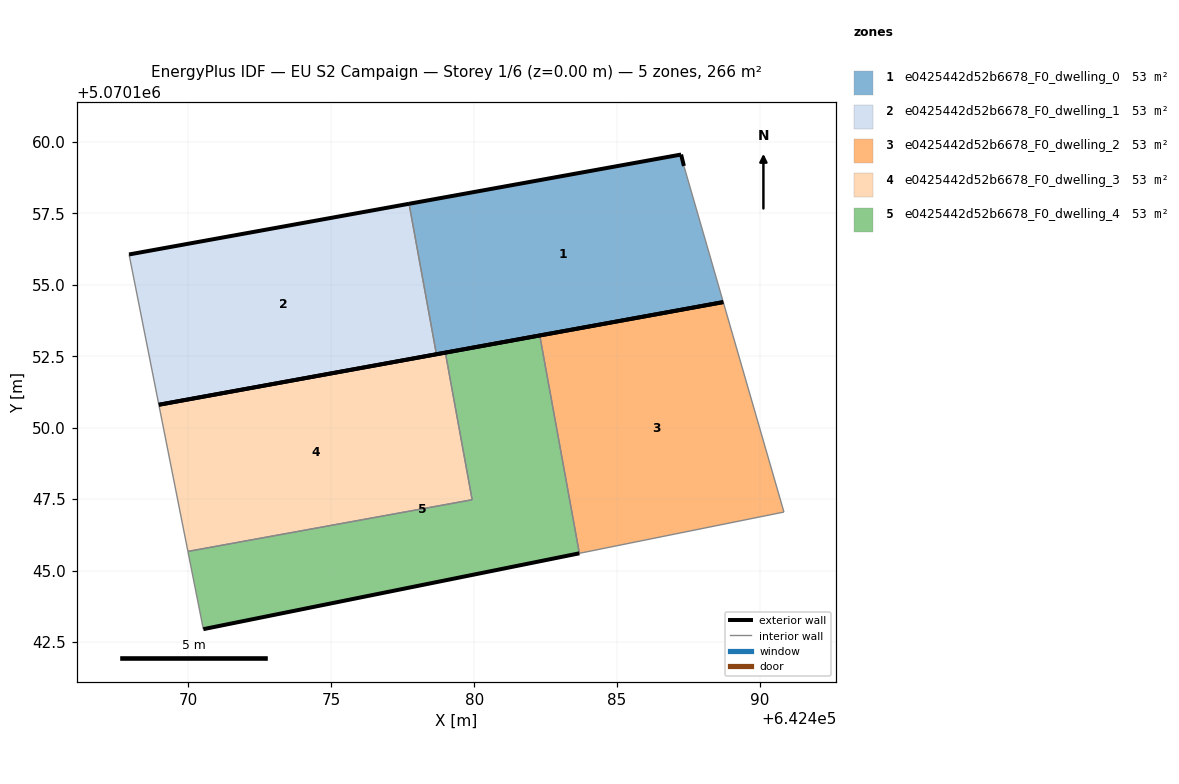
=== STOREY PLAN SPEC (per zone: floor XY polygon, exterior-wall plan segments, windows/doors) ===
zone 1: e0425442d52b6678_F0_dwelling_0  (53.1 m²)
  floor: (642488.72, 5070154.39) (642487.34, 5070159.16) (642487.24, 5070159.56) (642477.72, 5070157.83) (642478.68, 5070152.57)
  exterior wall: (642477.72, 5070157.83) – (642487.24, 5070159.56)  [9.7 m]
  exterior wall: (642487.24, 5070159.56) – (642487.34, 5070159.16)  [0.4 m]
  exterior wall: (642488.72, 5070154.39) – (642478.68, 5070152.57)  [10.2 m]
  interior walls: 2
zone 2: e0425442d52b6678_F0_dwelling_1  (53.1 m²)
  floor: (642478.68, 5070152.57) (642477.72, 5070157.83) (642467.93, 5070156.06) (642468.97, 5070150.80)
  exterior wall: (642467.93, 5070156.06) – (642477.72, 5070157.83)  [10.0 m]
  exterior wall: (642478.68, 5070152.57) – (642468.97, 5070150.80)  [9.9 m]
  interior walls: 2
zone 3: e0425442d52b6678_F0_dwelling_2  (53.1 m²)
  floor: (642490.84, 5070147.05) (642488.72, 5070154.39) (642482.30, 5070153.23) (642483.68, 5070145.61)
  exterior wall: (642482.30, 5070153.23) – (642488.72, 5070154.39)  [6.5 m]
  interior walls: 3
zone 4: e0425442d52b6678_F0_dwelling_3  (53.1 m²)
  floor: (642479.93, 5070147.48) (642478.99, 5070152.63) (642468.97, 5070150.80) (642469.98, 5070145.67)
  exterior wall: (642468.97, 5070150.80) – (642478.99, 5070152.63)  [10.2 m]
  interior walls: 3
zone 5: e0425442d52b6678_F0_dwelling_4  (53.1 m²)
  floor: (642483.68, 5070145.61) (642482.30, 5070153.23) (642478.99, 5070152.63) (642479.93, 5070147.48) (642469.98, 5070145.67) (642470.52, 5070142.95)
  exterior wall: (642478.99, 5070152.63) – (642482.30, 5070153.23)  [3.4 m]
  exterior wall: (642483.68, 5070145.61) – (642470.52, 5070142.95)  [13.4 m]
  interior walls: 4

=== DERIVED (storey summary) ===
Building: EU S2 Campaign
Storey: 1 of 6  (floor level z = 0.00 m)
Storey gross floor area: 265.5 m²
Zones on this storey: 5
  - e0425442d52b6678_F0_dwelling_0: floor 53.1 m²; exterior wall 20.3 m (60.9 m²); WWR 0.0%
  - e0425442d52b6678_F0_dwelling_1: floor 53.1 m²; exterior wall 19.8 m (59.5 m²); WWR 0.0%
  - e0425442d52b6678_F0_dwelling_2: floor 53.1 m²; exterior wall 6.5 m (19.6 m²); WWR 0.0%
  - e0425442d52b6678_F0_dwelling_3: floor 53.1 m²; exterior wall 10.2 m (30.6 m²); WWR 0.0%
  - e0425442d52b6678_F0_dwelling_4: floor 53.1 m²; exterior wall 16.8 m (50.3 m²); WWR 0.0%
Zone adjacency (shared interzone walls):
  - e0425442d52b6678_F0_dwelling_0 ↔ e0425442d52b6678_F0_dwelling_1
  - e0425442d52b6678_F0_dwelling_2 ↔ e0425442d52b6678_F0_dwelling_4
  - e0425442d52b6678_F0_dwelling_3 ↔ e0425442d52b6678_F0_dwelling_4